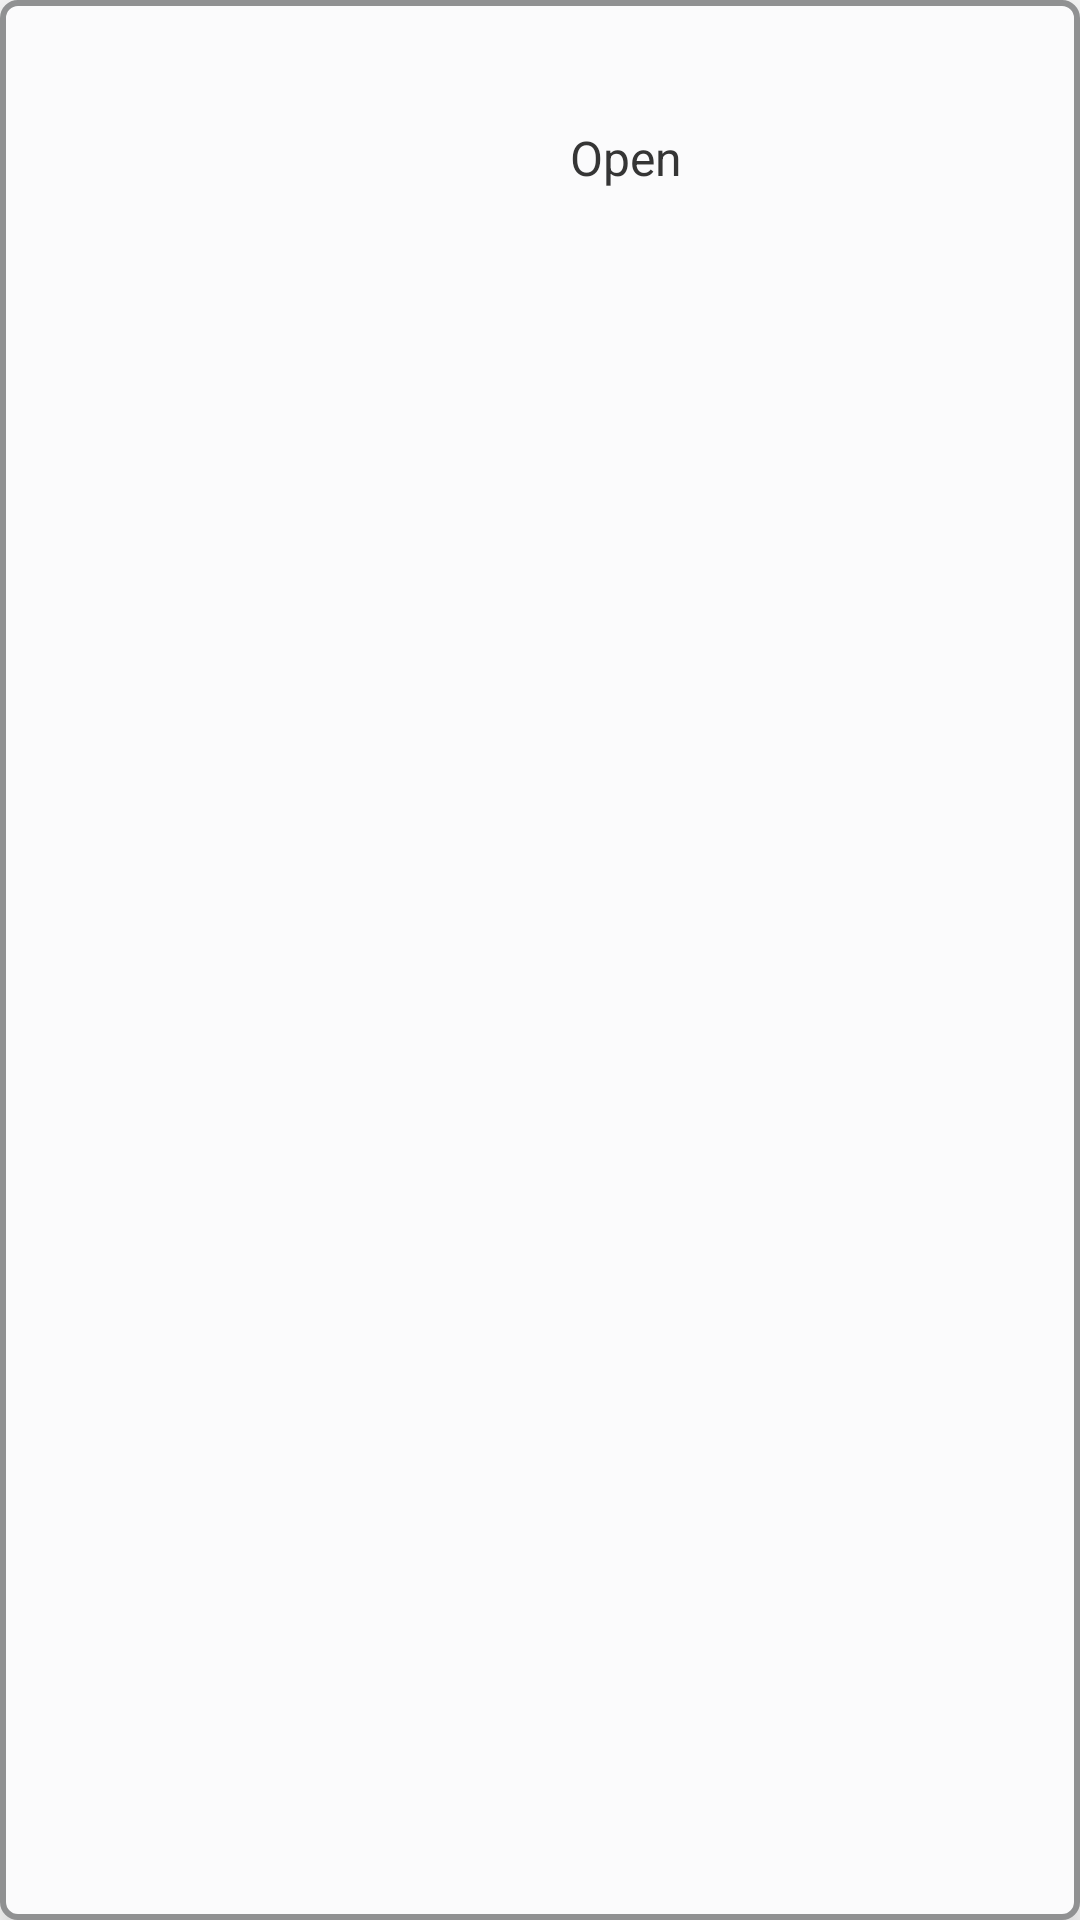

Produce the Android XML layout that renders to this screen, including the resource entries it uses.
<!-- AndroidManifest.xml: application theme Theme.BillTracker -->
<!-- res/layout/user_support_ticket.xml -->
<?xml version="1.0" encoding="utf-8"?>
<LinearLayout xmlns:android="http://schemas.android.com/apk/res/android"
    xmlns:app="http://schemas.android.com/apk/res-auto"
    android:id="@+id/userSupportTicket"
    android:layout_width="match_parent"
    android:layout_height="wrap_content"
    android:layout_margin="20dp"
    android:padding="20dp"
    android:elevation="10dp"
    android:background="@drawable/edit_text"
    android:orientation="vertical">

    <LinearLayout
        android:layout_width="match_parent"
        android:layout_height="match_parent"
        android:orientation="horizontal">

        <ImageView
            android:id="@+id/viewTicketDetails"
            android:layout_width="wrap_content"
            android:layout_height="match_parent"
            android:padding="10dp"
            app:srcCompat="@drawable/ic_baseline_arrow_forward_ios_24"
            app:tint="@color/blackAndWhite"
            android:contentDescription="@string/open_ticket" />

        <LinearLayout
            android:layout_width="match_parent"
            android:layout_height="wrap_content"
            android:orientation="vertical">

            <TextView
                android:id="@+id/tvTicketNumber"
                android:layout_width="match_parent"
                android:layout_height="wrap_content"
                android:layout_gravity="center_vertical"
                android:gravity="center"
                android:textSize="16sp"
                android:textStyle="bold" />

            <LinearLayout
                android:layout_width="match_parent"
                android:layout_height="match_parent"
                android:orientation="horizontal">

                <TextView
                    android:id="@+id/tvTicketStatus"
                    android:layout_width="0dp"
                    android:layout_height="wrap_content"
                    android:layout_weight="1"
                    android:gravity="end"
                    android:textSize="16sp" />

                <TextView
                    android:id="@+id/ticketStatus"
                    android:layout_width="0dp"
                    android:layout_height="wrap_content"
                    android:layout_weight="1"
                    android:gravity="start"
                    android:text="@string/open1"
                    android:textSize="16sp" />
            </LinearLayout>
        </LinearLayout>

    </LinearLayout>

    <LinearLayout
        android:id="@+id/ticketDetails"
        android:layout_width="match_parent"
        android:layout_height="match_parent"
        android:orientation="vertical"
        android:visibility="gone">

        <View
            android:id="@+id/divider5"
            android:layout_width="match_parent"
            android:layout_height="1dp"
            android:background="?android:attr/listDivider" />

        <LinearLayout
            android:layout_width="match_parent"
            android:layout_height="wrap_content"
            android:layout_marginTop="20dp"
            android:orientation="horizontal">

            <TextView
                android:id="@+id/textView61"
                android:layout_width="0dp"
                android:layout_height="wrap_content"
                android:layout_weight="1"
                android:text="@string/name" />

            <TextView
                android:id="@+id/tvCustomerName"
                android:layout_width="0dp"
                android:layout_height="wrap_content"
                android:layout_weight="1"
                android:text="@string/customer_name" />
        </LinearLayout>

        <LinearLayout
            android:layout_width="match_parent"
            android:layout_height="match_parent"
            android:layout_marginTop="20dp"
            android:orientation="horizontal">

            <TextView
                android:id="@+id/textView64"
                android:layout_width="0dp"
                android:layout_height="wrap_content"
                android:layout_weight="1"
                android:text="@string/email" />

            <TextView
                android:id="@+id/tvCustomerEmail"
                android:layout_width="0dp"
                android:layout_height="wrap_content"
                android:layout_weight="1"
                android:text="@string/email_example_com" />
        </LinearLayout>

        <LinearLayout
            android:layout_width="match_parent"
            android:layout_height="match_parent"
            android:layout_marginTop="20dp"
            android:orientation="horizontal">

            <TextView
                android:id="@+id/textView66"
                android:layout_width="0dp"
                android:layout_height="wrap_content"
                android:layout_weight="1"
                android:text="@string/unread_messages" />

            <TextView
                android:id="@+id/tvUnreadByAgent"
                android:layout_width="0dp"
                android:layout_height="wrap_content"
                android:layout_weight="1" />
        </LinearLayout>

        <LinearLayout
            android:layout_width="match_parent"
            android:layout_height="match_parent"
            android:layout_marginTop="20dp"
            android:orientation="horizontal">

            <TextView
                android:id="@+id/textView68"
                android:layout_width="0dp"
                android:layout_height="wrap_content"
                android:layout_weight="1"
                android:text="@string/agent" />

            <TextView
                android:id="@+id/tvTicketAssignedTo"
                android:layout_width="0dp"
                android:layout_height="wrap_content"
                android:layout_weight="1"
                android:text="@string/unassigned" />
        </LinearLayout>

        <TextView
            android:id="@+id/textView63"
            android:layout_width="match_parent"
            android:layout_height="wrap_content"
            android:layout_marginTop="20dp"
            android:text="@string/notes" />

        <androidx.core.widget.NestedScrollView
            android:layout_width="match_parent"
            android:layout_height="250dp"
            android:layout_marginTop="5dp"
            android:background="@drawable/edit_text"
            android:fillViewport="true">

            <LinearLayout
                android:layout_width="match_parent"
                android:layout_height="wrap_content"
                android:orientation="vertical">

                <TextView
                    android:id="@+id/ticketNotes"
                    android:layout_width="match_parent"
                    android:layout_height="wrap_content"
                    android:gravity="start|top"
                    android:padding="10dp"
                    android:textSize="12sp" />
            </LinearLayout>
        </androidx.core.widget.NestedScrollView>

        <LinearLayout
            android:layout_width="match_parent"
            android:layout_height="match_parent"
            android:layout_marginTop="30dp"
            android:orientation="horizontal">

            <Button
                android:id="@+id/btnSelfAssign"
                android:layout_width="0dp"
                android:layout_height="40dp"
                android:layout_marginEnd="5dp"
                android:layout_weight="1"
                android:background="@drawable/border_styles"
                android:text="@string/self_assign"
                android:textColor="@color/white"
                android:textSize="10sp" />

            <Button
                android:id="@+id/btnSendResponse"
                android:layout_width="0dp"
                android:layout_height="40dp"
                android:layout_marginStart="5dp"
                android:layout_weight="1"
                android:background="@drawable/border_styles"
                android:text="@string/send_response"
                android:textColor="@color/white"
                android:textSize="10sp" />
        </LinearLayout>

        <Button
            android:id="@+id/btnResolve"
            android:layout_width="200dp"
            android:layout_height="40dp"
            android:layout_gravity="center"
            android:layout_margin="20dp"
            android:background="@drawable/border_styles"
            android:text="@string/mark_resolved"
            android:textColor="@color/white"
            android:textSize="10sp" />

    </LinearLayout>

</LinearLayout>
<!-- resources referenced by this layout -->
<resources>
  <color name="blackAndWhite">#141415</color>
  <color name="white">#FFFFFFFF</color>
  <!-- drawable border_styles (drawable) -->
  <?xml version="1.0" encoding="utf-8"?>
  <selector xmlns:android="http://schemas.android.com/apk/res/android">
      <item>
          <shape android:shape="rectangle">
  
              <corners android:radius="30dp" />
          </shape>
      </item>
  </selector>
  <!-- drawable edit_text (drawable) -->
  <?xml version="1.0" encoding="utf-8"?>
  <selector xmlns:android="http://schemas.android.com/apk/res/android">
      <item>
          <shape android:shape="rectangle">
              <solid android:color="@color/circle"/>
              <corners android:radius="5dp" />
              <stroke
                  android:width="2dp"
                  android:color="#909192"
                  />
          </shape>
      </item>
  </selector>
  <string name="agent">Agent:</string>
  <string name="customer_name">Customer Name:</string>
  <string name="email">Email:</string>
  <string name="email_example_com">email@example.com</string>
  <string name="mark_resolved">Mark Resolved</string>
  <string name="name">Name:</string>
  <string name="notes">Notes:</string>
  <string name="open1">Open</string>
  <string name="open_ticket">Open Ticket</string>
  <string name="self_assign">Self Assign</string>
  <string name="send_response">Send Response</string>
  <string name="unassigned">Unassigned</string>
  <string name="unread_messages">Unread Messages:</string>
  <color name="circle">#FBFBFC</color>
  <color name="black">#FF000000</color>
  <color name="button">#0C5F8C</color>
  <style name="MyDialogStyle" parent="ThemeOverlay.AppCompat.Dialog.Alert">
          <item name="colorAccent">@color/quantum_bluegrey500</item>
          <item name="colorPrimary">@color/grey</item>
          <item name="titleTextColor">@color/grey</item>
          <item name="colorControlActivated">@color/quantum_bluegrey500</item>
          <item name="android:textColor">@color/accent</item>
          <item name="android:textColorPrimary">@color/black</item>
          <item name="android:background">@color/tiles</item>
          <item name="android:textColorSecondary">@color/grey</item>
          <item name="buttonBarNegativeButtonStyle">@style/NegativeButtonStyle</item>
          <item name="buttonBarNeutralButtonStyle">@style/NeutralButtonStyle</item>
          <item name="buttonBarPositiveButtonStyle">@style/PositiveButtonStyle</item>
      </style>
  <color name="grey">#555454</color>
  <color name="accent">#0C5F8C</color>
  <color name="tiles">#F1F0F0</color>
  <style name="NegativeButtonStyle" parent="Widget.MaterialComponents.Button.TextButton.Dialog">
          <item name="android:textColor">@color/lightblue</item>
      </style>
  <style name="NeutralButtonStyle" parent="Widget.MaterialComponents.Button.TextButton.Dialog">
          <item name="android:textColor">#707171</item>
      </style>
  <style name="PositiveButtonStyle" parent="Widget.MaterialComponents.Button.TextButton.Dialog">
          <item name="android:textColor">@color/quantum_bluegrey500</item>
      </style>
  <color name="lightblue">#AEB1B1</color>
</resources>
